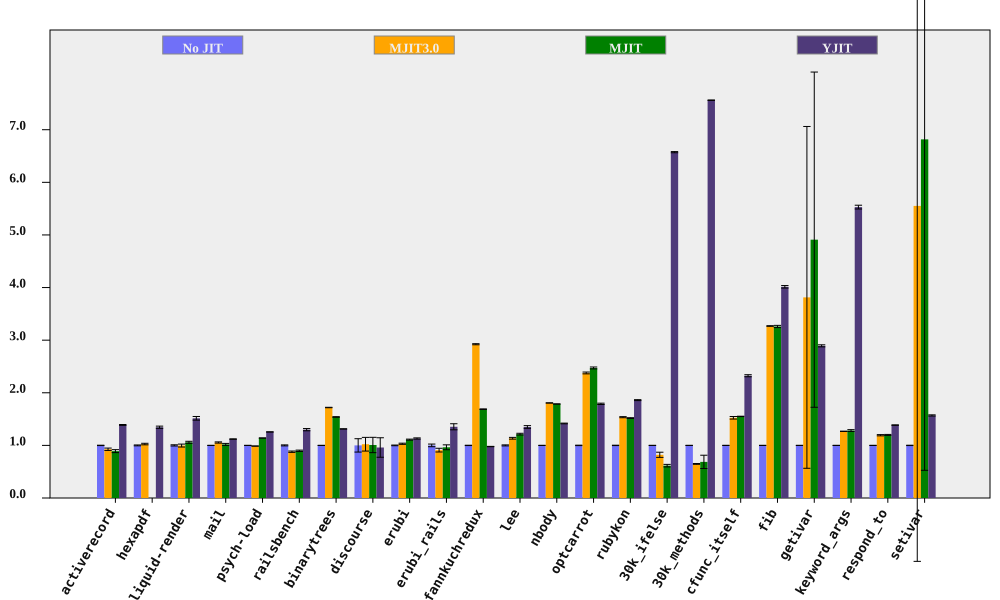

The table this chart was drawn from, first rows:
bench, No JIT (ms), No JIT RSD, MJIT3.0 (ms), MJIT3.0 RSD, MJIT (ms), MJIT RSD, YJIT (ms), YJIT RSD, MJIT3.0 spd, MJIT3.0 spd RSD, MJIT spd, MJIT spd RSD, YJIT spd, YJIT spd RSD, % in YJIT
activerecord, 158.5, 0.3471, 171.1, 2.392, 177.9, 3.139, 114.2, 0.4771, 0.9266, 2.417, 0.8909, 3.159, 1.389, 0.59, 81.84
hexapdf, 3211, 0.834, 3131, 1.144, , , 2387, 1.322, 1.025, 1.416, , , 1.345, 1.563, 81.17
liquid-render, 196.9, 1.149, 197.6, 2.548, 186, 1.414, 130, 1.967, 0.9967, 2.795, 1.059, 1.822, 1.515, 2.278, 84.99
mail, 184.9, 0.137, 175.2, 1.086, 181.5, 1.854, 165.1, 0.3634, 1.055, 1.095, 1.019, 1.859, 1.12, 0.3884, 99.03
psych-load, 2467, 0.03775, 2500, 0.07004, 2164, 0.05404, 1964, 0.05499, 0.9871, 0.07957, 1.14, 0.06592, 1.256, 0.0667, 82.03
railsbench, 2875, 0.9367, 3267, 1.105, 3203, 1.042, 2213, 1.351, 0.88, 1.448, 0.8977, 1.401, 1.299, 1.644, 81.81
binarytrees, 453.6, 0.1011, 263.7, 0.2167, 294.5, 0.3569, 345.5, 0.1569, 1.72, 0.2391, 1.54, 0.3709, 1.313, 0.1867, 84.27
discourse, 591.3, 12.69, 578.5, 0.993, 586.9, 6.925, 616.1, 14.54, 1.022, 12.73, 1.008, 14.46, 0.9598, 19.3, 70.81
erubi, 471.6, 0.6531, 457.3, 0.8451, 425, 0.5867, 417, 0.8101, 1.031, 1.068, 1.109, 0.878, 1.131, 1.041, 100
erubi_rails, 28.2, 2.511, 30.99, 2.968, 29.26, 4.113, 20.83, 3.443, 0.9099, 3.888, 0.9639, 4.819, 1.354, 4.261, 83.82
fannkuchredux, 6785, 0.3087, 2322, 0.1727, 4019, 0.05641, 6936, 0.04835, 2.923, 0.3537, 1.688, 0.3138, 0.9783, 0.3125, 0.01248
lee, 1226, 0.9693, 1080, 1.096, 1010, 0.9534, 908.1, 1.626, 1.135, 1.463, 1.214, 1.36, 1.35, 1.893, 99.94
nbody, 125.6, 0.05229, 69.52, 0.07312, 70.28, 0.04126, 88.65, 0.475, 1.807, 0.0899, 1.787, 0.06661, 1.417, 0.4779, 100
optcarrot, 6341, 0.4249, 2668, 0.5882, 2566, 0.6184, 3543, 0.5752, 2.377, 0.7256, 2.472, 0.7503, 1.79, 0.7151, 96.13
rubykon, 12066, 0.3647, 7854, 0.565, 7945, 0.3917, 6486, 0.3207, 1.536, 0.6725, 1.519, 0.5352, 1.86, 0.4857, 99.9
30k_ifelse, 2351, 0.01141, 2864, 5.987, 3824, 3.93, 357.7, 0.1677, 0.8211, 5.987, 0.6148, 3.93, 6.573, 0.1681, 100
30k_methods, 6740, 0.00633, 10398, 1.206, 9817, 18.45, 891.4, 0.05967, 0.6482, 1.206, 0.6865, 18.45, 7.561, 0.06, 100
cfunc_itself, 105, 0.1484, 68.89, 1.595, 67.73, 0.1658, 45.2, 0.8304, 1.525, 1.602, 1.551, 0.2225, 2.324, 0.8435, 100
fib, 250.8, 0.1072, 76.73, 0.1358, 76.94, 0.6377, 62.49, 0.5857, 3.269, 0.1731, 3.26, 0.6467, 4.014, 0.5954, 100
getivar, 123.1, 0.06319, 32.27, 85.19, 25.06, 64.88, 42.55, 0.6714, 3.813, 85.19, 4.91, 64.88, 2.892, 0.6744, 99.22
keyword_args, 291.1, 0.06234, 229.6, 0.2246, 227.1, 1.339, 52.65, 0.6467, 1.268, 0.2331, 1.282, 1.34, 5.529, 0.6497, 100
respond_to, 263.6, 0.1832, 220.9, 0.9657, 219.8, 0.7457, 190.2, 0.2533, 1.193, 0.9829, 1.199, 0.7679, 1.386, 0.3126, 100
setivar, 77.2, 0.3263, 13.91, 121.7, 11.33, 92.28, 49.2, 0.6438, 5.552, 121.7, 6.817, 92.28, 1.569, 0.7218, 99.51
